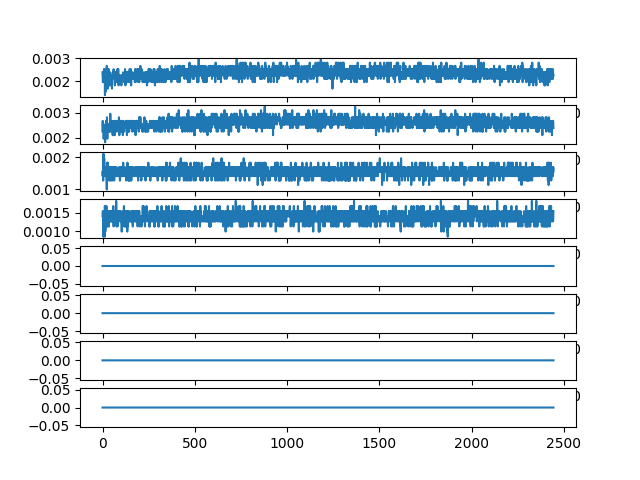

The file beside this chart, header and first rows:
ch1, ch2, ch3, ch4, ch5, ch6, ch7, ch8
0.002391, 0.00225, 0.001547, 0.001406, 0.0, 0.0, 0.0, 0.0
0.002109, 0.002672, 0.001406, 0.001547, 0.0, 0.0, 0.0, 0.0
0.001969, 0.00225, 0.001547, 0.001547, 0.0, 0.0, 0.0, 0.0
0.00225, 0.00225, 0.001266, 0.001406, 0.0, 0.0, 0.0, 0.0
0.002391, 0.002391, 0.001266, 0.0008438, 0.0, 0.0, 0.0, 0.0
0.002109, 0.002531, 0.002109, 0.001406, 0.0, 0.0, 0.0, 0.0
0.001969, 0.001969, 0.001688, 0.001266, 0.0, 0.0, 0.0, 0.0
0.00225, 0.00225, 0.001406, 0.001406, 0.0, 0.0, 0.0, 0.0
0.002531, 0.002391, 0.001406, 0.001406, 0.0, 0.0, 0.0, 0.0
0.00225, 0.002109, 0.001969, 0.001266, 0.0, 0.0, 0.0, 0.0
0.002109, 0.002109, 0.001547, 0.001406, 0.0, 0.0, 0.0, 0.0
0.002531, 0.002391, 0.001406, 0.0008438, 0.0, 0.0, 0.0, 0.0
0.00225, 0.002391, 0.001547, 0.001688, 0.0, 0.0, 0.0, 0.0
0.001406, 0.00225, 0.001547, 0.001688, 0.0, 0.0, 0.0, 0.0
0.002109, 0.001828, 0.001406, 0.001406, 0.0, 0.0, 0.0, 0.0
0.00225, 0.002531, 0.001406, 0.0009844, 0.0, 0.0, 0.0, 0.0
0.002391, 0.002531, 0.001688, 0.001125, 0.0, 0.0, 0.0, 0.0
0.001547, 0.00225, 0.001406, 0.001406, 0.0, 0.0, 0.0, 0.0
0.001969, 0.002109, 0.001406, 0.001406, 0.0, 0.0, 0.0, 0.0
0.00225, 0.002672, 0.001406, 0.001125, 0.0, 0.0, 0.0, 0.0
0.001969, 0.002391, 0.001688, 0.001406, 0.0, 0.0, 0.0, 0.0
0.001688, 0.00225, 0.001688, 0.001688, 0.0, 0.0, 0.0, 0.0
0.00225, 0.002391, 0.001406, 0.001406, 0.0, 0.0, 0.0, 0.0
0.002672, 0.00225, 0.0009844, 0.001125, 0.0, 0.0, 0.0, 0.0
0.002109, 0.002812, 0.001828, 0.001266, 0.0, 0.0, 0.0, 0.0
0.001828, 0.002531, 0.001547, 0.001547, 0.0, 0.0, 0.0, 0.0
0.00225, 0.001969, 0.001266, 0.001406, 0.0, 0.0, 0.0, 0.0
0.002531, 0.002531, 0.001547, 0.001125, 0.0, 0.0, 0.0, 0.0
0.002109, 0.00225, 0.001828, 0.001266, 0.0, 0.0, 0.0, 0.0
0.001688, 0.002391, 0.001547, 0.001547, 0.0, 0.0, 0.0, 0.0
0.00225, 0.00225, 0.001406, 0.001406, 0.0, 0.0, 0.0, 0.0
0.002109, 0.002531, 0.001547, 0.001406, 0.0, 0.0, 0.0, 0.0
0.00225, 0.002391, 0.001406, 0.001547, 0.0, 0.0, 0.0, 0.0
0.00225, 0.002391, 0.001547, 0.001266, 0.0, 0.0, 0.0, 0.0
0.002531, 0.00225, 0.001688, 0.001125, 0.0, 0.0, 0.0, 0.0
0.00225, 0.002391, 0.001688, 0.001406, 0.0, 0.0, 0.0, 0.0
0.001828, 0.00225, 0.001688, 0.001406, 0.0, 0.0, 0.0, 0.0
0.002109, 0.002531, 0.001266, 0.001547, 0.0, 0.0, 0.0, 0.0
0.00225, 0.002531, 0.001547, 0.001266, 0.0, 0.0, 0.0, 0.0
0.001828, 0.002391, 0.001688, 0.001406, 0.0, 0.0, 0.0, 0.0
0.001969, 0.00225, 0.001406, 0.001406, 0.0, 0.0, 0.0, 0.0
0.002391, 0.00225, 0.001406, 0.001406, 0.0, 0.0, 0.0, 0.0
0.002391, 0.002953, 0.001547, 0.001266, 0.0, 0.0, 0.0, 0.0
0.002109, 0.002391, 0.001688, 0.001547, 0.0, 0.0, 0.0, 0.0
0.00225, 0.002391, 0.001266, 0.001406, 0.0, 0.0, 0.0, 0.0
0.002109, 0.002531, 0.001547, 0.001266, 0.0, 0.0, 0.0, 0.0
0.00225, 0.002531, 0.001547, 0.001266, 0.0, 0.0, 0.0, 0.0
0.001828, 0.002391, 0.001688, 0.001547, 0.0, 0.0, 0.0, 0.0
0.002109, 0.002531, 0.001406, 0.001406, 0.0, 0.0, 0.0, 0.0
0.00225, 0.002391, 0.001688, 0.001266, 0.0, 0.0, 0.0, 0.0
0.00225, 0.002391, 0.001688, 0.001406, 0.0, 0.0, 0.0, 0.0
0.001688, 0.002391, 0.001406, 0.001547, 0.0, 0.0, 0.0, 0.0
0.00225, 0.00225, 0.001266, 0.001266, 0.0, 0.0, 0.0, 0.0
0.00225, 0.002672, 0.001547, 0.001547, 0.0, 0.0, 0.0, 0.0
0.002109, 0.00225, 0.001688, 0.001547, 0.0, 0.0, 0.0, 0.0
0.002109, 0.002109, 0.001406, 0.001406, 0.0, 0.0, 0.0, 0.0
0.002391, 0.002531, 0.001406, 0.001266, 0.0, 0.0, 0.0, 0.0
0.002391, 0.002531, 0.001688, 0.001266, 0.0, 0.0, 0.0, 0.0
0.00225, 0.002531, 0.001688, 0.001688, 0.0, 0.0, 0.0, 0.0
0.00225, 0.002391, 0.001406, 0.001406, 0.0, 0.0, 0.0, 0.0
... 2,385 more rows
